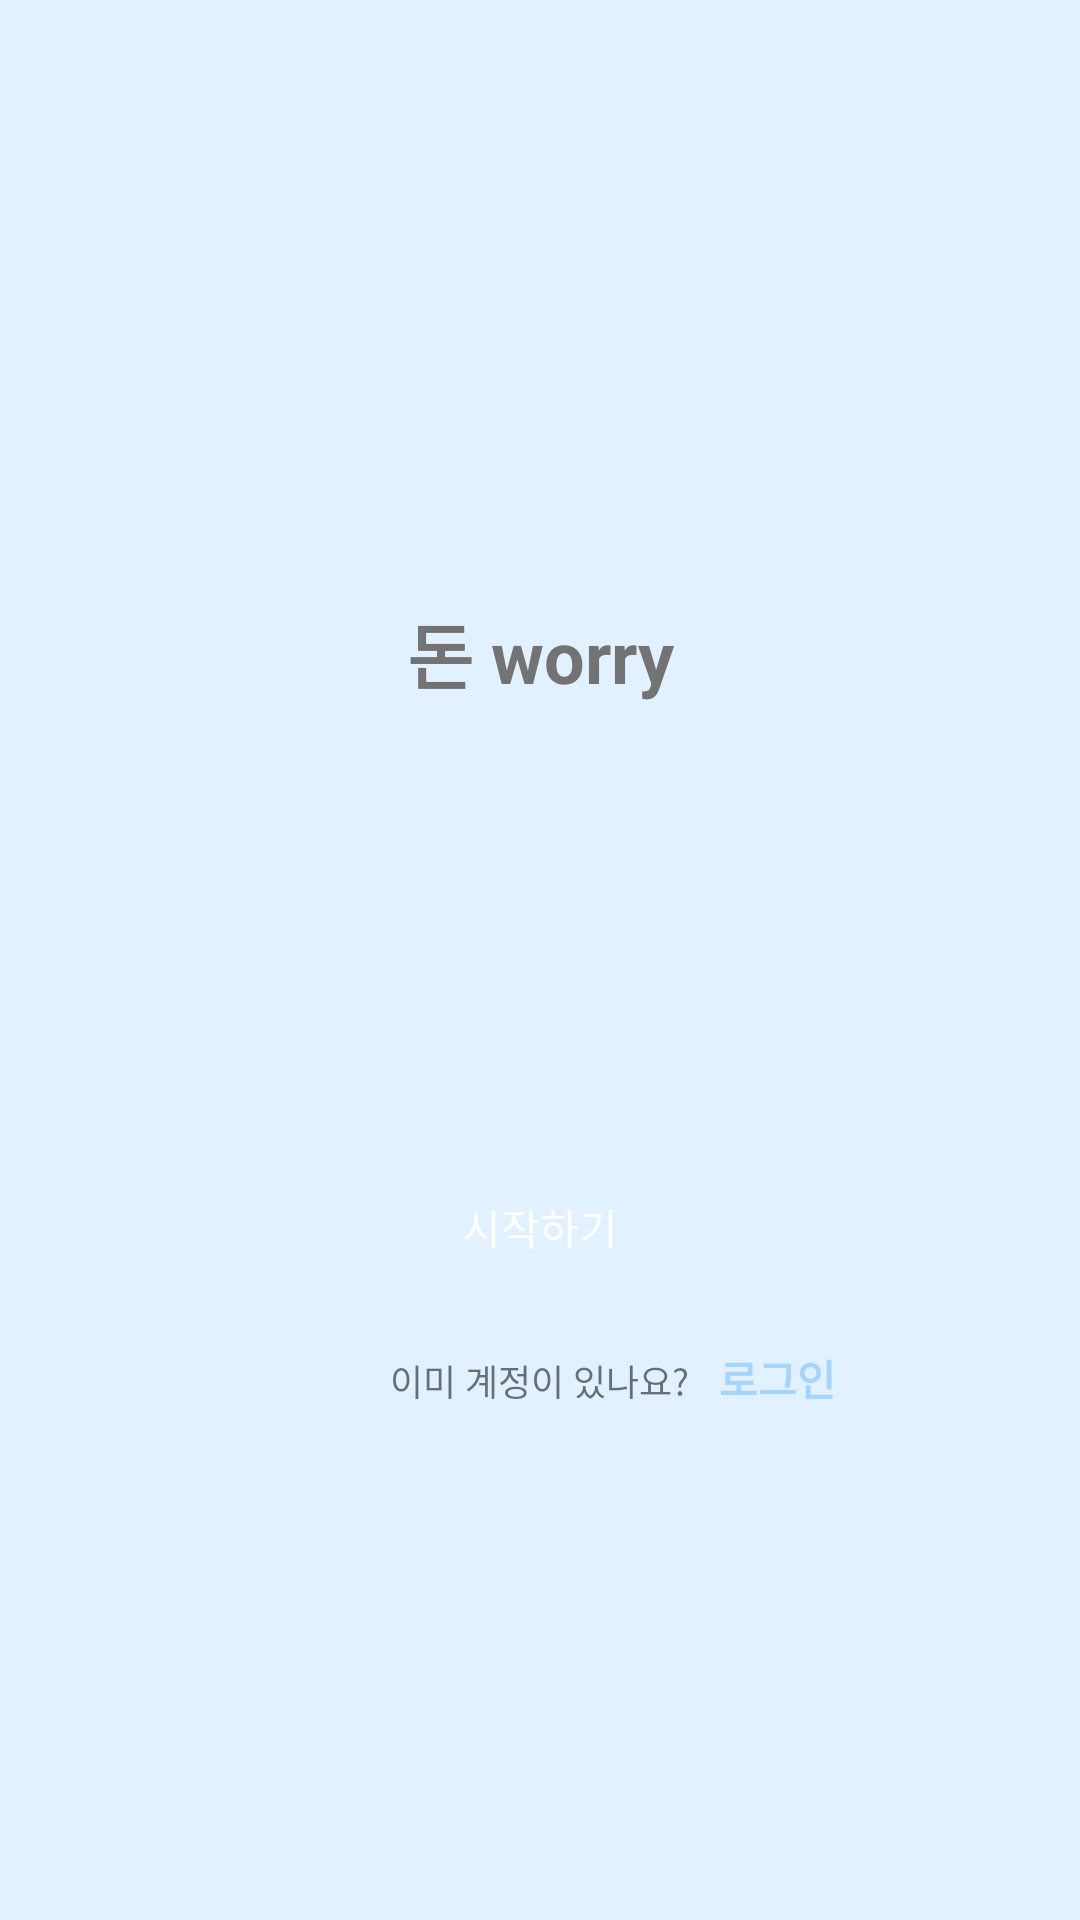

This screen was rendered from an Android layout file. Write that file and the resources it references.
<!-- AndroidManifest.xml: application theme Theme.DonWorry -->
<!-- res/layout/activity_start.xml -->
<?xml version="1.0" encoding="utf-8"?>
<LinearLayout
    android:layout_width="match_parent"
    android:layout_height="match_parent"
    android:background="@color/sky_blue"
    xmlns:android="http://schemas.android.com/apk/res/android"
    android:orientation="vertical">

    <TextView
        android:layout_width="match_parent"
        android:layout_height="wrap_content"
        android:text="돈 worry"
        android:textColor="@color/dark_gray"
        android:gravity="center"
        android:textStyle="bold"
        android:textSize="24dp"
        android:layout_marginTop="200dp"/>

    <Button
        android:id="@+id/startBtn"
        android:layout_width="match_parent"
        android:layout_height="wrap_content"
        android:layout_marginLeft="5dp"
        android:layout_marginTop="150dp"
        android:layout_marginRight="5dp"
        android:background="@drawable/round_shape_midB"
        android:text="시작하기"
        android:textColor="@color/white" />

    <LinearLayout
        android:layout_width="match_parent"
        android:layout_height="wrap_content"
        android:orientation="horizontal">

        <TextView
            android:layout_width="wrap_content"
            android:layout_height="wrap_content"
            android:layout_marginStart="130dp"
            android:layout_marginTop="16dp"
            android:text="이미 계정이 있나요?"
            android:textColor="@color/mid_gray"
            android:textSize="12sp" />

        <TextView
            android:id="@+id/startLoginBtn"
            android:layout_width="wrap_content"
            android:layout_height="wrap_content"
            android:layout_marginStart="10dp"
            android:layout_marginTop="16dp"
            android:text="로그인"
            android:textColor="@color/dark_blue"
            android:textStyle="bold" />
    </LinearLayout>


</LinearLayout>
<!-- resources referenced by this layout -->
<resources>
  <color name="dark_blue">#FFA5D4FF</color>
  <color name="dark_gray">#FF737373</color>
  <color name="sky_blue">#FFE1F1FF</color>
  <color name="white">#FFFFFFFF</color>
  <style name="Theme.DonWorry" parent="Theme.AppCompat.DayNight.DarkActionBar">
          
          <item name="colorPrimary">@color/purple_500</item>
          <item name="colorPrimaryVariant">@color/purple_700</item>
          <item name="colorOnPrimary">@color/white</item>
          
          <item name="colorSecondary">@color/teal_200</item>
          <item name="colorSecondaryVariant">@color/teal_700</item>
          <item name="colorOnSecondary">@color/black</item>
          
          <item name="android:statusBarColor">?attr/colorPrimaryVariant</item>
          
      </style>
  <color name="purple_500">#FF6200EE</color>
  <color name="purple_700">#FF3700B3</color>
  <color name="teal_200">#FF03DAC5</color>
  <color name="teal_700">#FF018786</color>
  <color name="black">#FF000000</color>
</resources>
